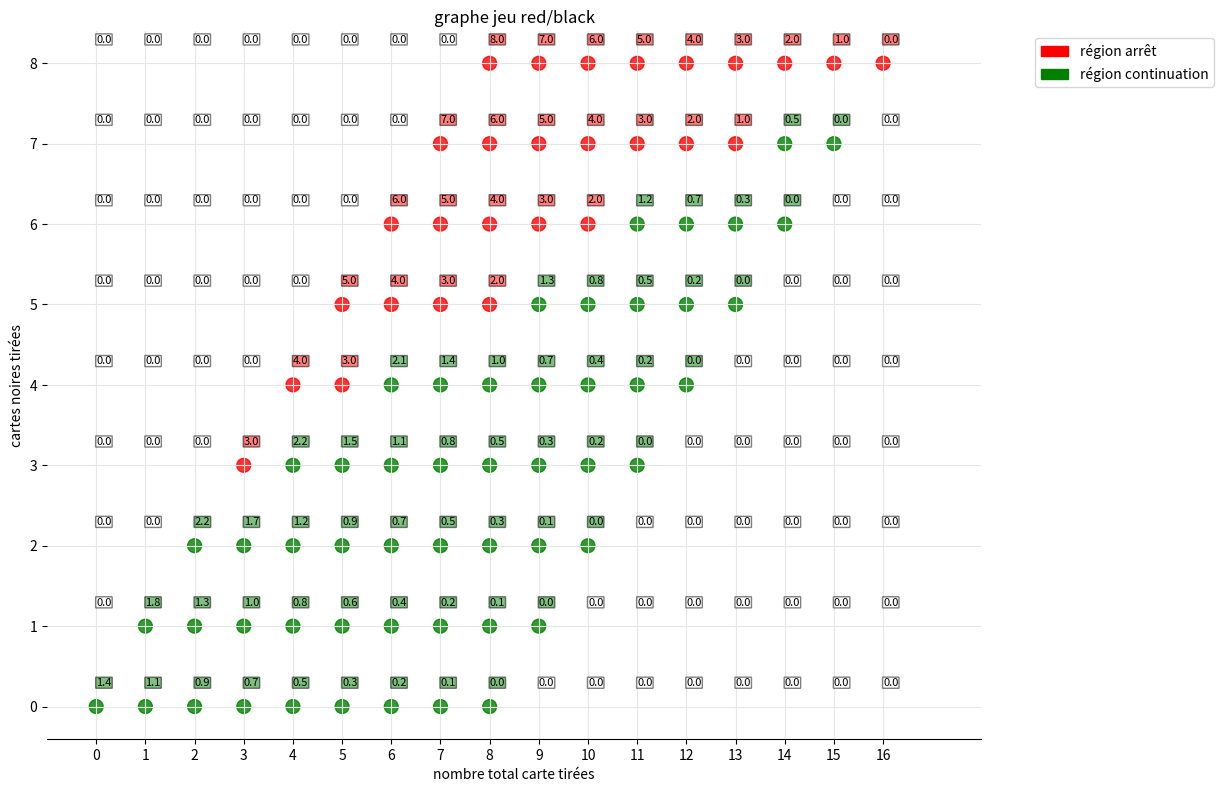

Write Python code to recreate this figure.
# -*- coding: utf-8 -*-
"""
Created on Fri Jun 15 19:08:45 2018

[redacted]
"""

### Import libraries 
import numpy as np
import matplotlib.pylab as plt
import matplotlib.patches as mpatches

### Secretary_dilemma 

### Parameters initialization 
N = 8
T = 2*N

### Main function 
def Red_black_game(T,N):
    ### Parameters initialization 
    index_val = np.arange(N+1)
    x= np.repeat(np.arange(T+1),N+1) # x-axis values 
    y= np.tile(index_val,T+1) # y-axis values 
    D = np.zeros((N+1)*(T+1)) # decision vector
    U = np.zeros((N+1)*(T+1)) #  U_n values
    u_2 = np.zeros(N+1)
    ### Final constraint
    D[-1]=2 
    
    
    ### Loop
    for j in range(T): # j = 2
        start_index = (N+1)*(T-1-j)
        end_index = start_index +(N+1)
        u_2[:-1] = (N-index_val[:-1])/(j+1)*U[end_index+1:end_index+(N+1)]  + ((N-(T-1-j)+index_val[:-1])/(j+1))*U[end_index:end_index+N] 
        u_2[-1] = U[end_index+N]
        u_1 = 2*index_val - (T-1-j)
        index_poss = ((T-1-j)-N <= index_val ) & ((T-1-j) >= index_val )
        U[start_index + index_val[index_poss]] = np.maximum(u_2,u_1)[index_val[index_poss]]
        index_c = (u_2 > u_1) & ((T-1-j)-N <= index_val ) & ((T-1-j) >= index_val )
        D[start_index + index_val[index_c]] = 1
        index_s= (u_2 <= u_1) & ((T-1-j)-N <= index_val ) & ((T-1-j) >= index_val )
        D[start_index + index_val[index_s]] = 2
    
    return [x,y,U,D]

### Test the function 
### Fonction to plot values
res = Red_black_game(T,N)
x,y,U,D = res
c_values = ['w','g','r']
c = np.zeros((N+1)*(T+1),dtype=str)
c[D == 0] = c_values[0]
c[D == 1] = c_values[1]
c[D == 2] = c_values[2]

def Plot_(x, y, c, v ,i,j,titre,xLegend='',yLegend='',option_save=False,filename='',
          xmin_0 = 0., xmax_0 = 40):
    plt.figure(figsize=(10,8), dpi=80)
    ax = plt.subplot(111)
    
    
    ax.spines['top'].set_visible(False)
    ax.spines['right'].set_visible(False)
    ax.spines['left'].set_visible(False)
    ax.get_xaxis().tick_bottom()
    ax.set_xticks(range(i,j+1))
    ax.set_yticks(range(i,j+1))
    ax.axis(xmin=xmin_0,xmax=xmax_0)
    ax.grid(True, color='0.9', linestyle='-')

    for label, _x, _y, _c in zip(v, x, y, c):
        #ax.plot(x,y,'bo')
        ax.annotate(
            label, 
            xy = (_x, _y), xytext = (0, 15),
            textcoords = 'offset points', 
            bbox = dict(boxstyle = 'round,pad=0.05', fc = _c, alpha = 0.5),fontsize=8)

    ax.scatter(x, y, s=100, c=c, marker='o', alpha=0.8)
    plt.xlabel(xLegend)
    plt.ylabel(yLegend)
    plt.title(titre,fontsize=12)
    plt.tight_layout()
    red_patch = mpatches.Patch(color='red', label='région arrêt')
    green_patch = mpatches.Patch(color='green', label='région continuation')
    plt.legend(handles=[red_patch,green_patch],bbox_to_anchor=(1.05, 1),loc=2)
    if option_save :
        plt.savefig(filename)
    plt.show()

option_save=True
filename='D:\\etude\\ColoVacsTDs\\Program_dyn_vf\\images\\Red_black_game.pdf'
xmin_0 = -1.; xmax_0 = T+2
Plot_(x, y, c, U.round(1),0,T,'graphe jeu red/black','nombre total carte tirées','cartes noires tirées',option_save,filename,xmin_0,xmax_0)
